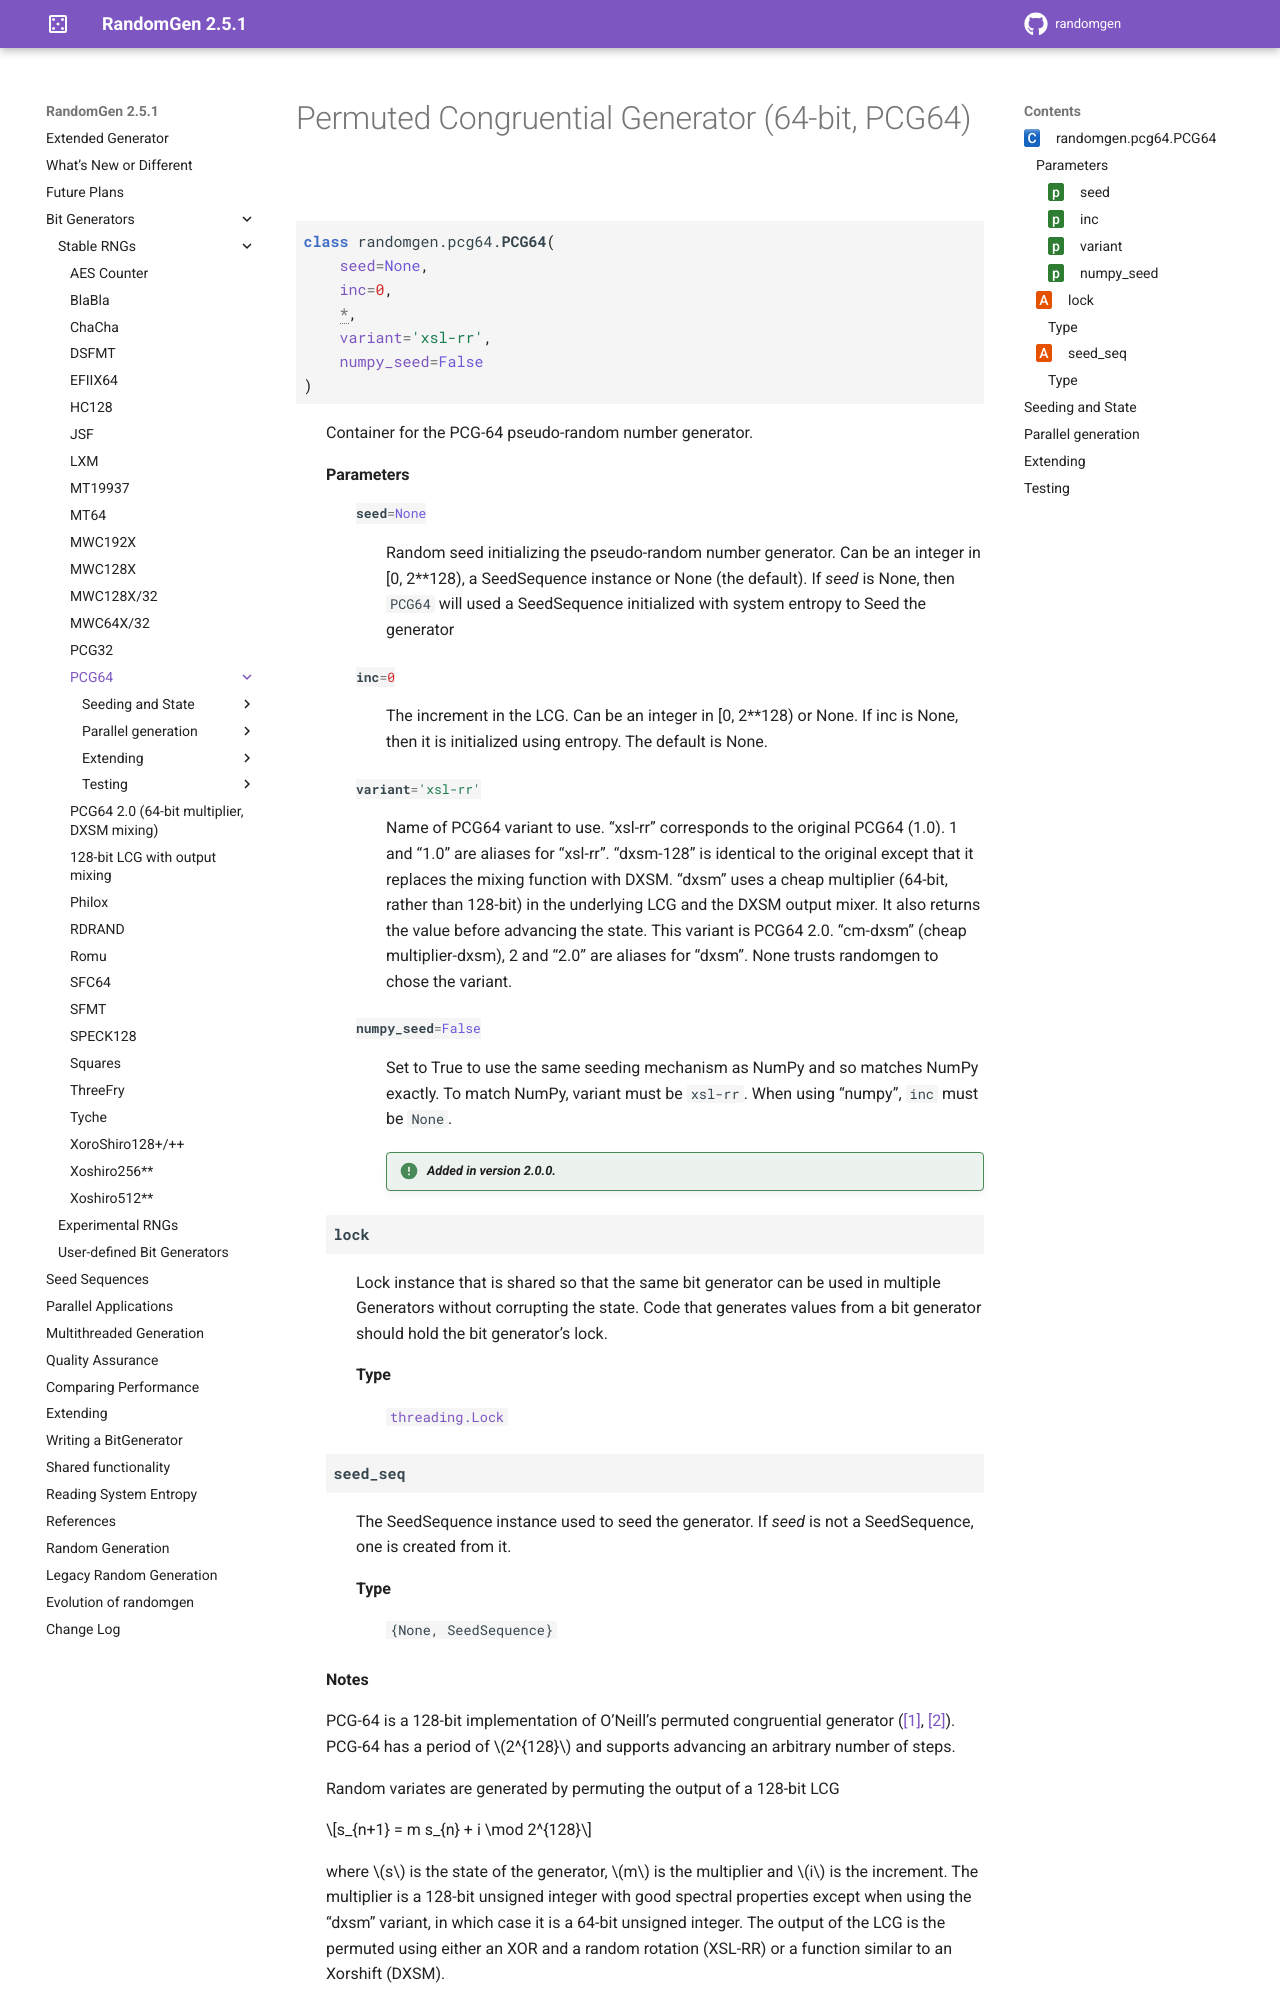

repository: bashtage/randomgen · page: bit_generators/pcg64.html · generator: sphinx

Permuted Congruential Generator (64-bit, PCG64)
-----------------------------------------------

.. module:: randomgen.pcg64

.. currentmodule:: randomgen.pcg64

.. autoclass:: PCG64

Seeding and State
=================

.. autosummary::
   :toctree: generated/

   ~PCG64.seed
   ~PCG64.state
